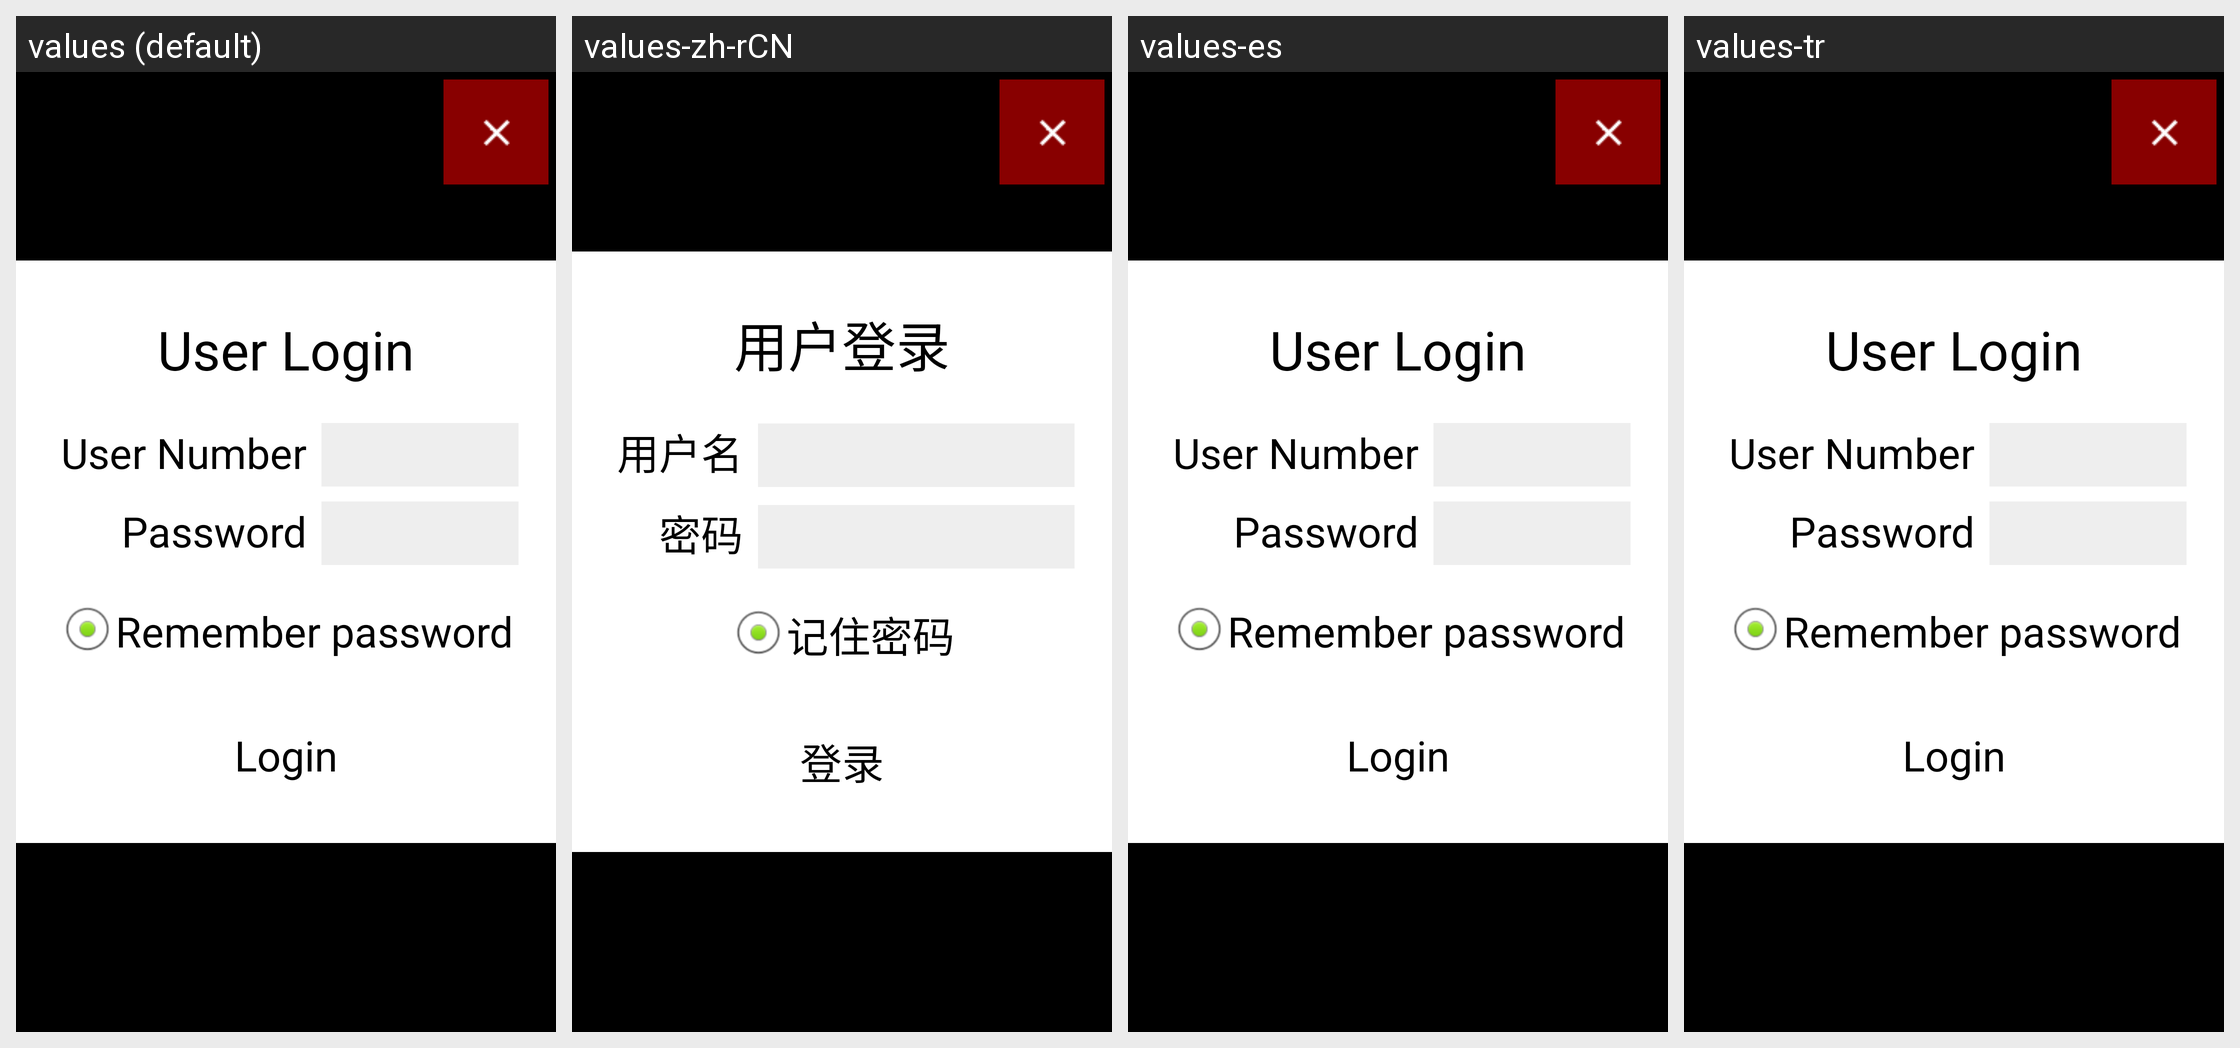

Strings drawn on this Android screen and how each of the app's shown locales translates them:
Android screen res/layout/baoqiao_user_login.xml rendered under 4 locales, left to right: values (default), values-zh-rCN, values-es, values-tr. Device: Nexus 5 (rendered at 1080×1920; each locale shown at half size, 540×960, under a caption strip naming it); theme android:Theme.NoTitleBar.Fullscreen.
Other locales in the repository, not shown: values-ar, values-cs-rCZ, values-de, values-en-rSG, values-fr, values-it, values-it-rIT, values-ja, values-ko, values-pl, values-pt-rBR, values-pt-rPT, values-ru-rRU, values-uk, values-zh-rTW.
Strings drawn on this screen, with the default value and each locale's value (text and hints the layout hard-codes, and strings that could not be matched under every locale, appear in the picture but are not listed):

str_login_prompt
  values: User Login
  values-zh-rCN: 用户登录
  values-es: User Login  [not translated; the default value is used]
  values-tr: User Login  [not translated; the default value is used]

str_user_number
  values: User Number
  values-zh-rCN: 用户名
  values-es: User Number  [not translated; the default value is used]
  values-tr: User Number  [not translated; the default value is used]

str_password
  values: Password
  values-zh-rCN: 密码
  values-es: Password  [not translated; the default value is used]
  values-tr: Password  [not translated; the default value is used]

str_remember_pw
  values: Remember password
  values-zh-rCN: 记住密码
  values-es: Remember password  [not translated; the default value is used]
  values-tr: Remember password  [not translated; the default value is used]

str_login
  values: Login
  values-zh-rCN: 登录
  values-es: Login  [not translated; the default value is used]
  values-tr: Login  [not translated; the default value is used]
